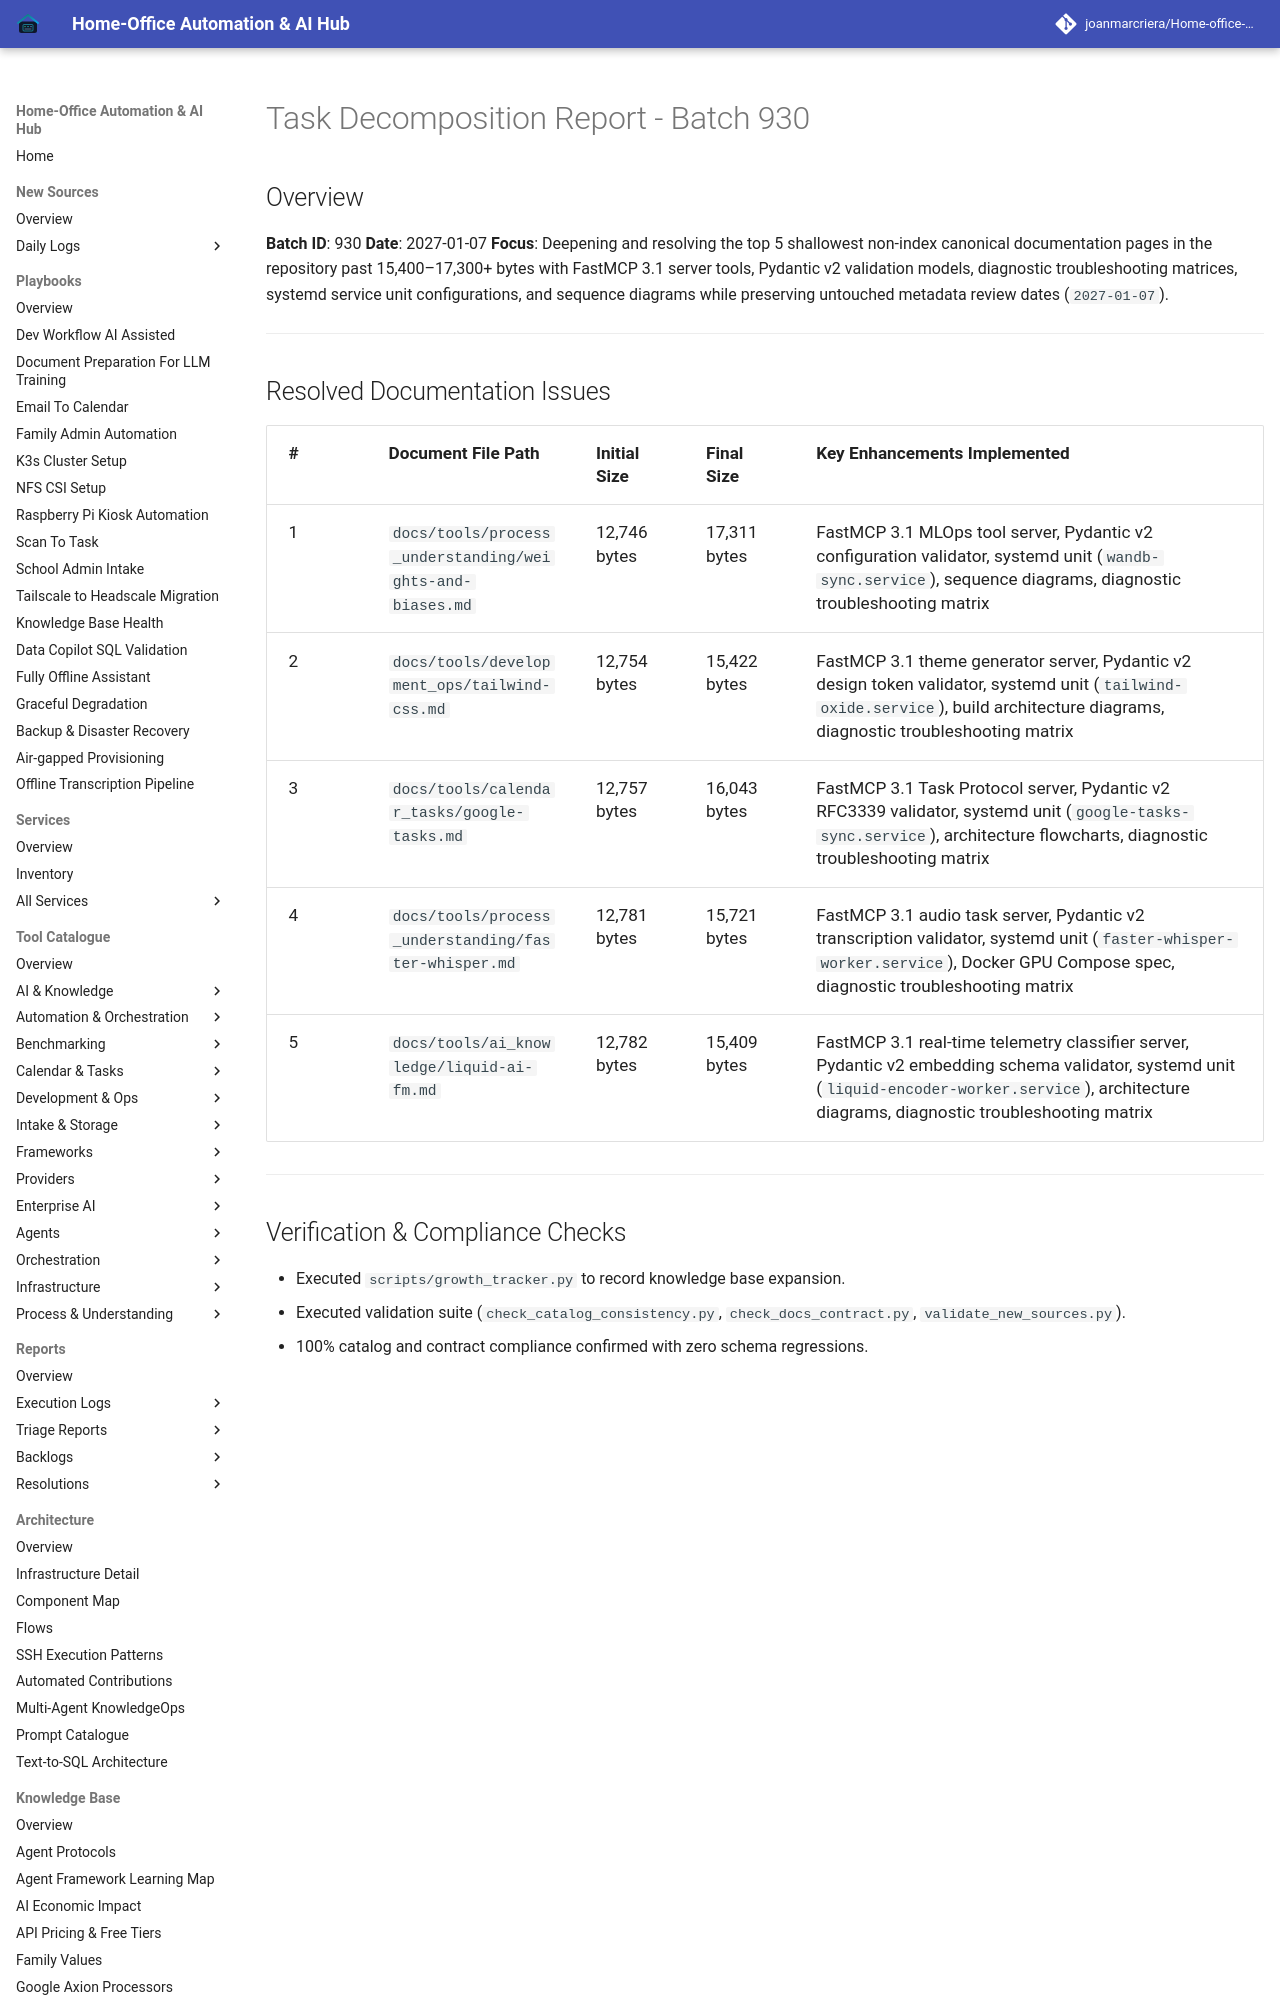

repository: joanmarcriera/Home-office-automations · page: reports/task-decomposition-batch-930/index.html · generator: mkdocs

# Task Decomposition Report - Batch 930

## Overview
**Batch ID**: 930
**Date**: 2027-01-07
**Focus**: Deepening and resolving the top 5 shallowest non-index canonical documentation pages in the repository past 15,400–17,300+ bytes with FastMCP 3.1 server tools, Pydantic v2 validation models, diagnostic troubleshooting matrices, systemd service unit configurations, and sequence diagrams while preserving untouched metadata review dates (`2027-01-07`).

---
